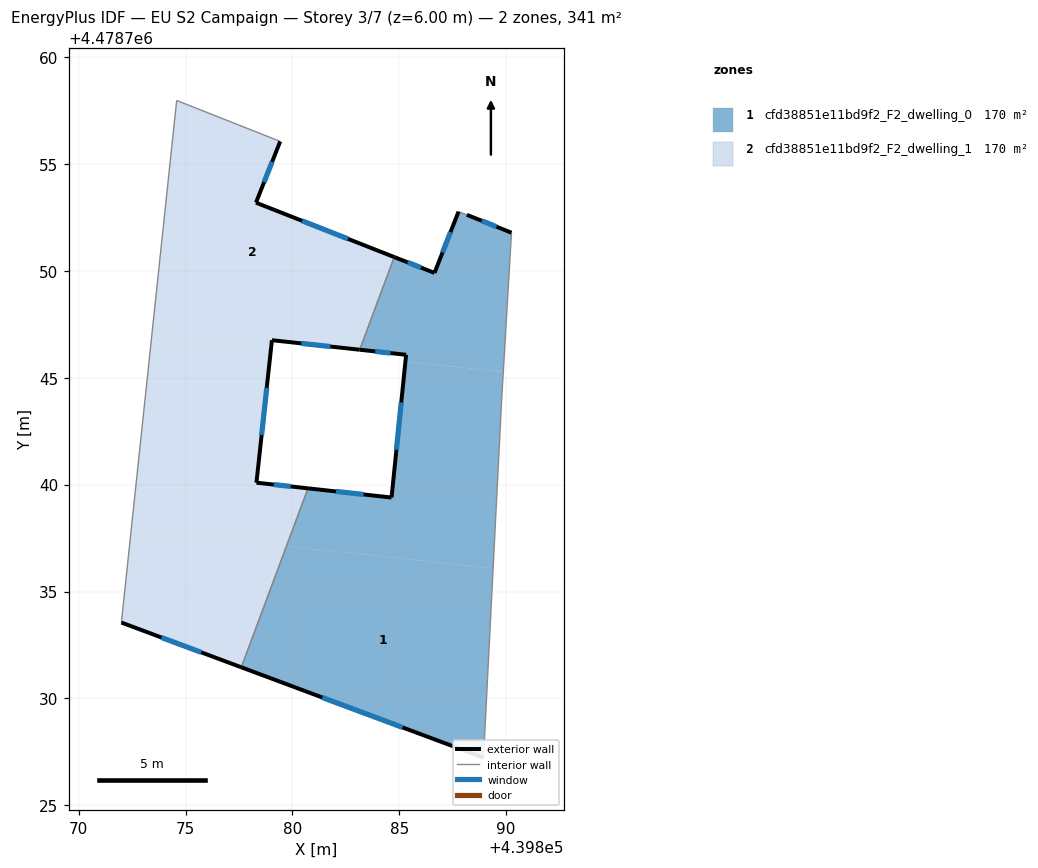
=== STOREY PLAN SPEC (per zone: floor XY polygon, exterior-wall plan segments, windows/doors) ===
zone 1: cfd38851e11bd9f2_F2_dwelling_0  (170.4 m²)
  floor: (439888.94, 4478727.23) (439889.39, 4478736.09) (439879.72, 4478737.11) (439877.61, 4478731.46)
  floor: (439889.39, 4478736.09) (439889.79, 4478743.94) (439889.87, 4478745.27) (439885.29, 4478745.76) (439884.64, 4478739.40) (439880.73, 4478739.83) (439879.72, 4478737.11)
  floor: (439889.87, 4478745.27) (439890.25, 4478751.78) (439888.16, 4478752.62) (439887.77, 4478752.77) (439886.65, 4478749.90) (439884.76, 4478750.64) (439883.15, 4478746.31) (439885.32, 4478746.07) (439885.29, 4478745.76)
  exterior wall: (439888.16, 4478752.62) – (439890.25, 4478751.78)  [2.2 m]
    window: (439888.86, 4478752.34) – (439889.55, 4478752.06)  [0.7 m²]
  exterior wall: (439888.94, 4478727.23) – (439877.61, 4478731.46)  [12.1 m]
    window: (439885.15, 4478728.64) – (439881.40, 4478730.04)  [4.0 m²]
  exterior wall: (439880.73, 4478739.83) – (439884.64, 4478739.40)  [3.9 m]
    window: (439882.04, 4478739.68) – (439883.33, 4478739.54)  [1.3 m²]
  exterior wall: (439884.64, 4478739.40) – (439885.32, 4478746.07)  [6.7 m]
    window: (439884.87, 4478741.63) – (439885.09, 4478743.84)  [2.2 m²]
  exterior wall: (439885.32, 4478746.07) – (439883.15, 4478746.31)  [2.2 m]
    window: (439884.59, 4478746.15) – (439883.87, 4478746.23)  [0.7 m²]
  exterior wall: (439884.76, 4478750.64) – (439886.65, 4478749.90)  [2.0 m]
    window: (439885.39, 4478750.40) – (439886.02, 4478750.15)  [0.7 m²]
  exterior wall: (439886.65, 4478749.90) – (439887.77, 4478752.77)  [3.1 m]
    window: (439887.02, 4478750.86) – (439887.40, 4478751.81)  [1.0 m²]
  interior walls: 5
zone 2: cfd38851e11bd9f2_F2_dwelling_1  (170.4 m²)
  floor: (439879.72, 4478737.11) (439880.73, 4478739.83) (439878.32, 4478740.09) (439879.00, 4478746.42) (439873.43, 4478747.01) (439872.46, 4478737.88)
  floor: (439883.15, 4478746.31) (439884.76, 4478750.64) (439878.30, 4478753.19) (439879.43, 4478756.06) (439874.59, 4478757.97) (439873.43, 4478747.01) (439879.00, 4478746.42) (439879.04, 4478746.76)
  floor: (439877.61, 4478731.46) (439879.72, 4478737.11) (439872.46, 4478737.88) (439872.00, 4478733.55)
  exterior wall: (439883.15, 4478746.31) – (439879.04, 4478746.76)  [4.1 m]
    window: (439881.78, 4478746.46) – (439880.41, 4478746.61)  [1.4 m²]
  exterior wall: (439879.04, 4478746.76) – (439878.32, 4478740.09)  [6.7 m]
    window: (439878.80, 4478744.53) – (439878.56, 4478742.32)  [2.2 m²]
  exterior wall: (439878.32, 4478740.09) – (439880.73, 4478739.83)  [2.4 m]
    window: (439879.12, 4478740.00) – (439879.92, 4478739.91)  [0.8 m²]
  exterior wall: (439877.61, 4478731.46) – (439872.00, 4478733.55)  [6.0 m]
    window: (439875.73, 4478732.15) – (439873.87, 4478732.85)  [2.0 m²]
  exterior wall: (439879.43, 4478756.06) – (439878.30, 4478753.19)  [3.1 m]
    window: (439879.05, 4478755.10) – (439878.67, 4478754.15)  [1.0 m²]
  exterior wall: (439878.30, 4478753.19) – (439884.76, 4478750.64)  [7.0 m]
    window: (439880.46, 4478752.34) – (439882.60, 4478751.50)  [2.3 m²]
  interior walls: 4

=== DERIVED (storey summary) ===
Building: EU S2 Campaign
Storey: 3 of 7  (floor level z = 6.00 m)
Storey gross floor area: 340.8 m²
Zones on this storey: 2
  - cfd38851e11bd9f2_F2_dwelling_0: floor 170.4 m²; exterior wall 32.3 m (96.8 m²); 7 window(s) 10.6 m²; WWR 11.0%
  - cfd38851e11bd9f2_F2_dwelling_1: floor 170.4 m²; exterior wall 29.3 m (87.9 m²); 6 window(s) 9.7 m²; WWR 11.0%
Zone adjacency (shared interzone walls):
  - cfd38851e11bd9f2_F2_dwelling_0 ↔ cfd38851e11bd9f2_F2_dwelling_1